Image classification data set "classify" (jsirott/fowler_lab on GitHub). Class labels (4): dead, edge, intermediate, puncta.

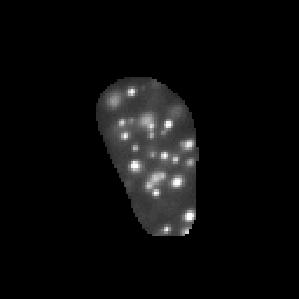
Label: puncta

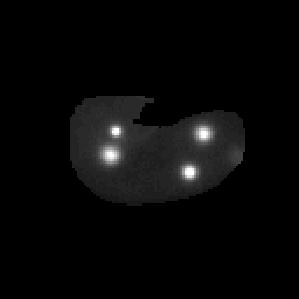
Label: puncta

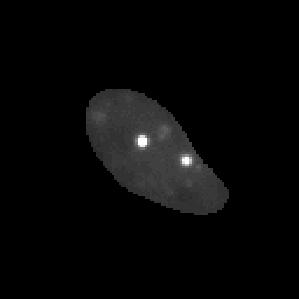
Label: puncta

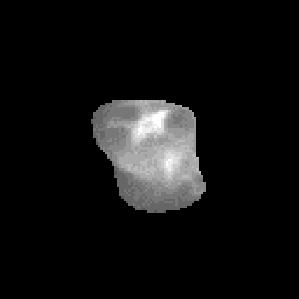
Label: dead

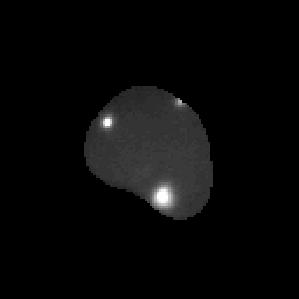
Label: puncta

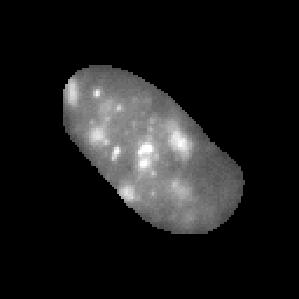
Label: intermediate
